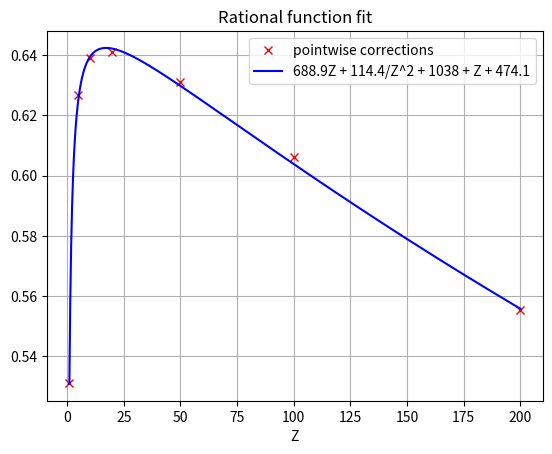

The matplotlib source for this figure:
import numpy as np
from scipy.integrate import odeint
from math import pi
from math import exp

kB = 1.0
me = 1.0
Te = 1.0

ne = 1.0

def vTh(T): 
    return (kB*T/me)**0.5

def fM(v, T):
    return ne/(vTh(T)**3.0*(2.0*pi)**1.5)*exp(-v**2.0/2.0/vTh(T)**2.0)

def rhs(v, T, gradT, Z, E):
    return Z/v*((v**2.0/2.0/vTh(T)**2.0 - 1.5)*gradT/T - E/vTh(T)**2.0)*fM(v, T)

def func(y, v, T, gradT, Z, E):
    f1, = y
    dydt = [(Z - 4.0)/v*f1 + rhs(v, T, gradT, Z, E)]
    return dydt

def solve_fweuler(v, f0, T, gradT, Z, E):
    N = len(v)
    f1 = np.zeros(N)
    f1[0] = f0
    for i in range(N-1):
        dv = v[i+1] - v[i]
        vp = v[i]
        #f1[i+1] = f1[i] + dv*rhs(vp, T, gradT, Z, E)
        f1[i+1] = (1.0 + dv*(Z - 4.0)/vp)*f1[i] + dv*rhs(vp, T, gradT, Z, E)
    return f1

def solve_bweuler(v, f0, T, gradT, Z, E):
    N = len(v)
    f1 = np.zeros(N)
    f1[0] = f0
    for i in range(N-1):
        dv = v[i+1] - v[i]
        vp = v[i]
        f1[i+1] = (f1[i] + dv*rhs(vp, T, gradT, Z, E))/(1.0 + dv*(4.0 - Z)/vp)
    return f1

#v0 = 6.4
#T0 = 92.0
#gT0 = 18.0
#dT = 1e-5
#print((v0**2.0/2.0/vTh(T0)**2.0-1.5)*fM(v0, T0)/T0)
#print((fM(v0, T0+dT)-fM(v0, T0))/dT)

# Optimal implicit solve
#N = 150
#ml = 7.0
#Te = 1000.0
#gradTe = -1.0
#Zbar = 1000.0

ml_max = 10.0
#ml_min = 0.0
#ml_max = 6.5
ml_min = 0.05
Te = 10000.0
gradTe = -1.0
Zbar = 47.0
sigma = 1e15
# The heat flux after integration takes the form
# qH = me/Zbar/sigma*128/(2*pi)**0.5*(kB/me)**(7/2)*T**(5/2)*gradT,
# where mfp_ei = v**4/sigma/Zbar, i.e. sigma corresponds to ee collisions.
corr = (688.9*Zbar + 114.4)/(Zbar**2.0 + 1038*Zbar + 474.1)
print("Zbar, corr:", Zbar, corr)
cmag = 1./corr
#Efield = 0.0
Efield = vTh(Te)**2.0*2.5*gradTe/Te

Nexpl = 5000
vexpl = np.linspace(ml_max*vTh(Te), ml_min*vTh(Te), Nexpl)
dvexpl = (ml_max - ml_min)*vTh(Te)/(Nexpl-1)

Nimpl = 5000
vimpl = np.linspace(ml_max*vTh(Te), ml_min*vTh(Te), Nimpl)
dvimpl = (ml_max - ml_min)*vTh(Te)/(Nimpl-1)

sol_expl = solve_fweuler(vexpl, 0.0, Te, gradTe, Zbar, Efield)
sol_impl = solve_bweuler(vimpl, 0.0, Te, gradTe, cmag*Zbar, Efield)

# Post-process transport values
BGKf1 = np.zeros(Nimpl)
BGKj = np.zeros(Nimpl)
BGKq = np.zeros(Nimpl)
BGKJ = 0.0
BGKQ = 0.0
M1f1_impl = np.zeros(Nimpl)
M1j_impl = np.zeros(Nimpl)
M1q_impl = np.zeros(Nimpl)
M1J_impl = 0.0
M1Q_impl = 0.0
for i in range(Nimpl):
    vp = vimpl[i]
    # The mean free path has standard v^4 dependence, sigma is cross section
    # given by model and Zbar increases the effect of Coulomb potential in
    # ei collisions
    mfp = vp**4.0/sigma/Zbar
    dv = dvimpl
    #BGKf1[i] = - Zbar/(Zbar + 1.0)*((vp**2.0/2.0/vTh(Te)**2.0 - 1.5)*gradTe/Te - Efield/vTh(Te)**2.0)*fM(vp, Te)*vp*vp
    BGKf1[i] = - (Zbar + 0.24)/(Zbar + 4.2)*((vp**2.0/2.0/vTh(Te)**2.0 - 1.5)*gradTe/Te - Efield/vTh(Te)**2.0)*fM(vp, Te)*vp*vp
    BGKj[i] = mfp*vp*BGKf1[i]
    BGKq[i] = mfp*me/2.0*vp*vp*vp*BGKf1[i]
    BGKJ = BGKJ + 4.0*pi/3.0*BGKj[i]*dv
    BGKQ = BGKQ + 4.0*pi/3.0*BGKq[i]*dv
    M1f1_impl[i] = sol_impl[i]*vp*vp
    M1j_impl[i] = mfp*vp*M1f1_impl[i]
    M1q_impl[i] = mfp*vp*vp*vp*me/2.0*M1f1_impl[i]
    M1J_impl = M1J_impl + 4.0*pi/3.0*M1j_impl[i]*dv
    M1Q_impl = M1Q_impl + 4.0*pi/3.0*M1q_impl[i]*dv
M1f1_expl = np.zeros(Nexpl)
M1j_expl = np.zeros(Nexpl)
M1q_expl = np.zeros(Nexpl)
M1J_expl = 0.0
M1Q_expl = 0.0
for i in range(Nexpl):
    vp = vexpl[i]
    mfp = vp**4.0/sigma/Zbar
    dv = dvexpl
    M1f1_expl[i] = sol_expl[i]*vp*vp
    M1j_expl[i] = mfp*vp*M1f1_expl[i]
    M1q_expl[i] = mfp*vp*vp*vp*me/2.0*M1f1_expl[i]
    M1J_expl = M1J_expl + 4.0*pi/3.0*M1j_expl[i]*dv
    M1Q_expl = M1Q_expl + 4.0*pi/3.0*M1q_expl[i]*dv

# Print integrated values
print("SHJ: ", BGKJ)
print("SHQ: ", BGKQ)
print("M1J_impl: ", M1J_impl)
print("M1Q_impl: ", M1Q_impl)
print("M1J_expl: ", M1J_expl)
print("M1Q_expl: ", M1Q_expl)
# Normalization for graphical output
#nBGKj = BGKj/max(abs(BGKj))
#nBGKq = BGKq/max(abs(BGKq))
#nM1j = M1j_impl/max(abs(M1j_impl))
#nM1q = M1q_impl/max(abs(M1q_impl))

# Physical fix by a magic constant.
# Z = 1
#cmag = 1.882
# Z = 5
#cmag = 1.59575
# Z = 10
#cmag = 1.565
# Z = 20
#cmag = 1.56
# Z = 50
#cmag = 1.585
# Z = 100
#cmag = 1.65
# Z = 200
#cmag = 1.8
coeffs = np.array([0.5313496280552604, 0.6266645777847407, 0.6389776357827476, 0.641025641025641, 0.6309148264984227, 0.6060606060606061, 0.5555555555555556])
Zbars = [1.0, 5.0, 10.0, 20.0, 50.0, 100.0, 200.0]
p1 = 688.9
p2 = 114.4
q1 = 1038
q2 = 474.1
N = 1000
ZZ = np.linspace(min(Zbars), max(Zbars), N)
icoeffs = np.array([(p1*ZZ[i] + p2)/(ZZ[i]**2.0 + q1*ZZ[i] + q2) for i in range(N)])
#print icoeffs
#Zbar = Zbars[0]
#corr = coeffs[0]
#Zbar = Zbars[1]
#corr = coeffs[1]
#Zbar = Zbars[2]
#corr = coeffs[2]
#Zbar = Zbars[3]
#corr = coeffs[3]
#Zbar = Zbars[4]
#corr = coeffs[4]
#Zbar = Zbars[5]
#corr = coeffs[5]
#Zbar = Zbars[6]
#corr = coeffs[6]

import matplotlib.pyplot as plt
plt.plot(Zbars, coeffs, 'rx', label='pointwise corrections')
plt.plot(ZZ, icoeffs, 'b', label=str(p1)+'Z + '+str(p2)+'/Z^2 + '+str(q1)+' + Z + '+str(q2))
plt.legend(loc='best')
plt.xlabel('Z')
plt.title('Rational function fit')

#plt.plot(vimpl/vTh(Te), BGKq, 'b', label='f1_qSH')
#plt.plot(vexpl/vTh(Te), M1q_expl, 'g-.', label='f1_qAWBS')
#plt.plot(vimpl/vTh(Te), M1q_impl, 'r--', label='f1_qAWBS_corr')

#plt.plot(v, nM1q, 'b', label='nM1q')
#plt.plot(v, nBGKq, 'g', label='nBGKq')
#plt.plot(v, nM1j, 'b--', label='nM1j')
#plt.plot(v, nBGKj, 'g--', label='nBGKj')

#plt.legend(loc='best')
#plt.xlabel('v/vT')
#plt.title('Z = '+str(Zbar))
plt.grid()
plt.show()
